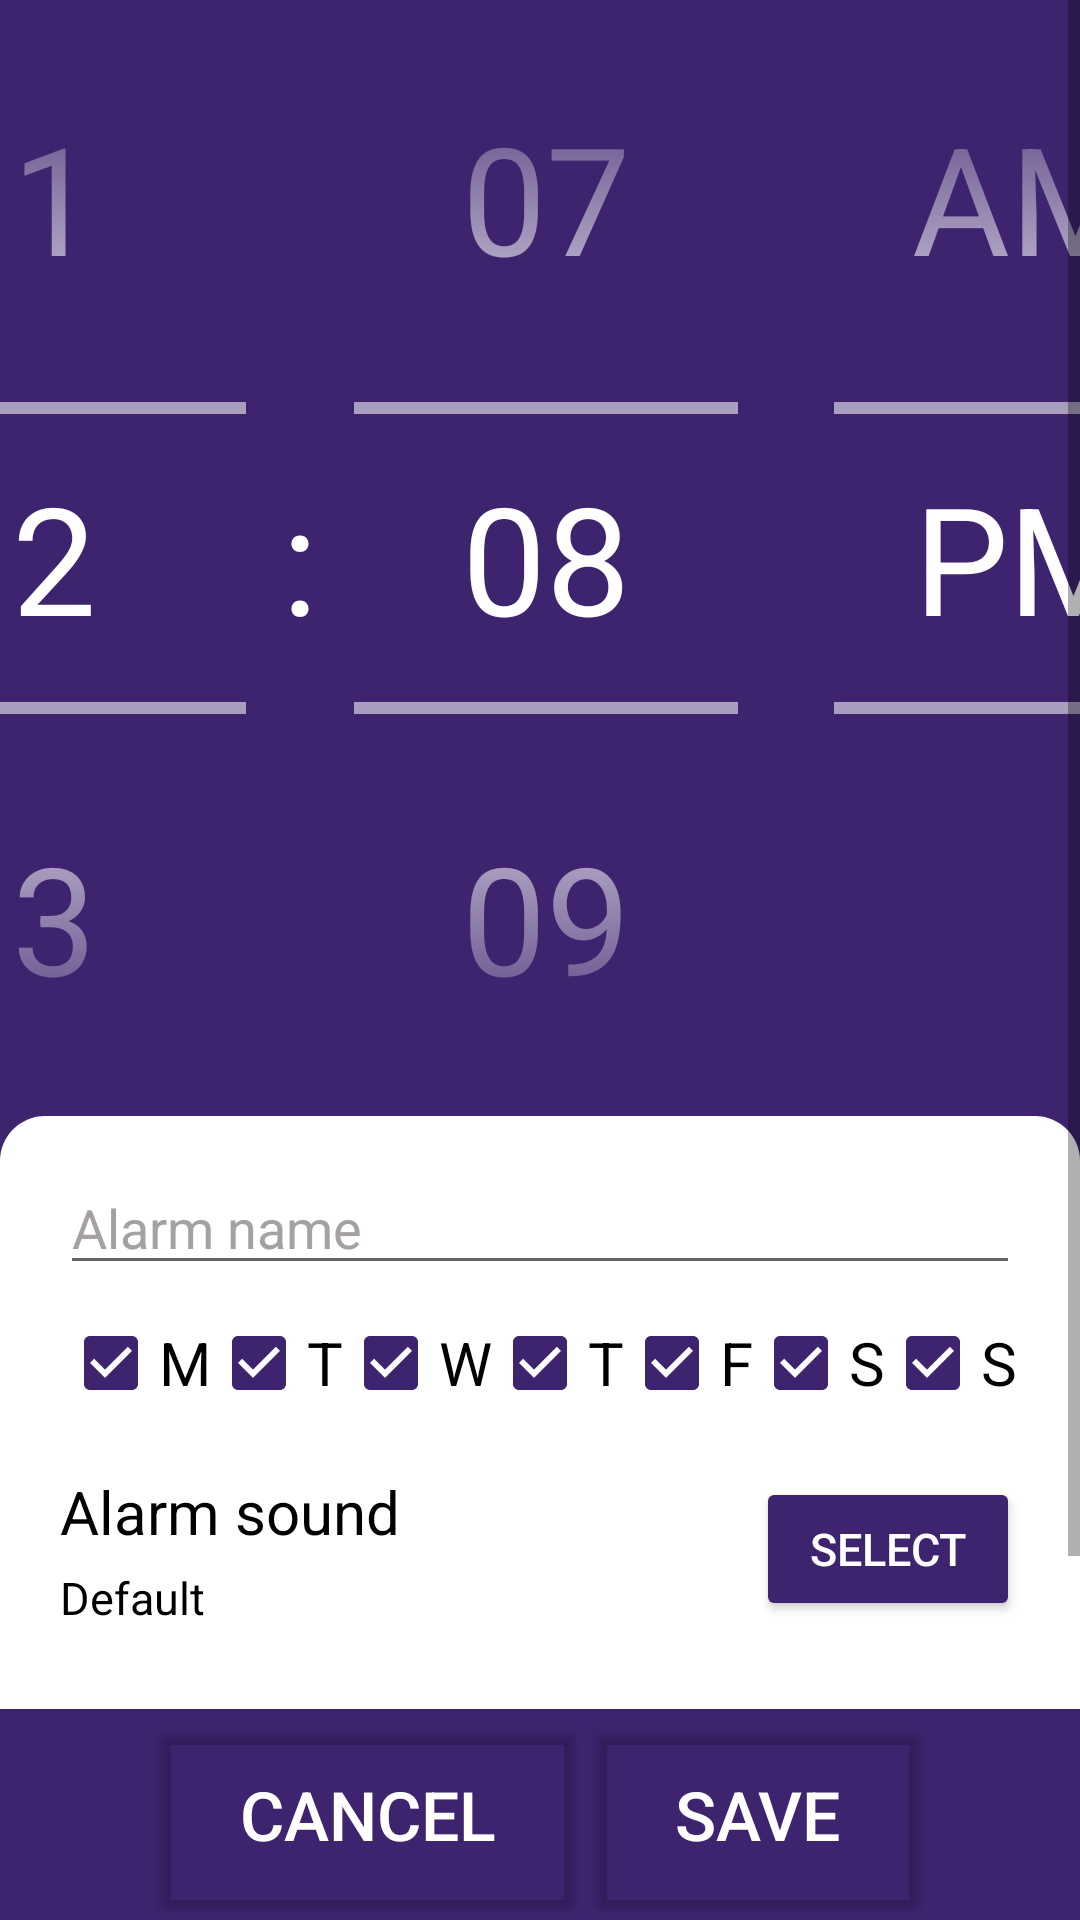

This screen was rendered from an Android layout file. Write that file and the resources it references.
<!-- AndroidManifest.xml: application theme Theme.SleepAid -->
<!-- res/layout/fragment_alarm_configuration_screen.xml -->
<?xml version="1.0" encoding="utf-8"?>
<androidx.constraintlayout.widget.ConstraintLayout
    xmlns:android="http://schemas.android.com/apk/res/android"
    xmlns:app="http://schemas.android.com/apk/res-auto"
    android:layout_width="match_parent"
    android:layout_height="match_parent">

    <ScrollView
        android:id="@+id/scrollView"
        android:layout_width="match_parent"
        android:layout_height="0dp"
        app:layout_constraintTop_toTopOf="parent"
        app:layout_constraintBottom_toTopOf="@id/buttons">

        <androidx.constraintlayout.widget.ConstraintLayout
            android:layout_width="match_parent"
            android:layout_height="match_parent">

            <TimePicker
                android:id="@+id/alarmTimePicker"
                android:layout_width="wrap_content"
                android:layout_height="wrap_content"
                android:layout_marginTop="80dp"
                android:scaleY="2"
                android:scaleX="2"
                android:timePickerMode="spinner"
                android:theme="@style/TimePicker"
                app:layout_constraintHorizontal_bias="0.5"
                app:layout_constraintTop_toTopOf="parent"
                app:layout_constraintStart_toStartOf="parent"
                app:layout_constraintEnd_toEndOf="parent" />

            <androidx.constraintlayout.widget.ConstraintLayout
                android:layout_width="match_parent"
                android:layout_height="wrap_content"
                android:layout_marginTop="80dp"
                android:background="@drawable/rounded_shape"
                app:layout_constraintTop_toBottomOf="@+id/alarmTimePicker"
                app:layout_constraintHorizontal_bias="0.5"
                app:layout_constraintStart_toStartOf="parent"
                app:layout_constraintEnd_toEndOf="parent">

                <EditText
                    android:id="@+id/alarmName"
                    android:layout_width="match_parent"
                    android:layout_height="wrap_content"
                    android:layout_marginHorizontal="5dp"
                    android:hint="Alarm name"
                    app:layout_constraintTop_toTopOf="parent"
                    app:layout_constraintHorizontal_bias="0.5"
                    app:layout_constraintStart_toStartOf="parent"
                    app:layout_constraintEnd_toEndOf="parent" />

                <LinearLayout
                    android:id="@+id/alarmDays"
                    android:layout_width="wrap_content"
                    android:layout_height="wrap_content"
                    android:orientation="horizontal"
                    android:layout_marginTop="10dp"
                    android:layout_marginHorizontal="5dp"
                    app:layout_constraintTop_toBottomOf="@+id/alarmName"
                    app:layout_constraintHorizontal_bias="0.5"
                    app:layout_constraintStart_toStartOf="parent"
                    app:layout_constraintEnd_toEndOf="parent">

                    <CheckBox
                        android:id="@+id/monday"
                        android:layout_width="wrap_content"
                        android:layout_height="wrap_content"
                        android:text="M"
                        android:checked="true" />

                    <CheckBox
                        android:id="@+id/tuesday"
                        android:layout_width="wrap_content"
                        android:layout_height="wrap_content"
                        android:text="T"
                        android:checked="true" />

                    <CheckBox
                        android:id="@+id/wednesday"
                        android:layout_width="wrap_content"
                        android:layout_height="wrap_content"
                        android:text="W"
                        android:checked="true" />

                    <CheckBox
                        android:id="@+id/thursday"
                        android:layout_width="wrap_content"
                        android:layout_height="wrap_content"
                        android:text="T"
                        android:checked="true" />

                    <CheckBox
                        android:id="@+id/friday"
                        android:layout_width="wrap_content"
                        android:layout_height="wrap_content"
                        android:text="F"
                        android:checked="true" />

                    <CheckBox
                        android:id="@+id/saturday"
                        android:layout_width="wrap_content"
                        android:layout_height="wrap_content"
                        android:text="S"
                        android:checked="true" />

                    <CheckBox
                        android:id="@+id/sunday"
                        android:layout_width="wrap_content"
                        android:layout_height="wrap_content"
                        android:text="S"
                        android:checked="true" />
                </LinearLayout>

                <RelativeLayout
                    android:id="@+id/alarmSound"
                    android:layout_width="match_parent"
                    android:layout_height="wrap_content"
                    android:orientation="horizontal"
                    android:layout_marginTop="20dp"
                    android:layout_marginHorizontal="5dp"
                    app:layout_constraintTop_toBottomOf="@+id/alarmDays"
                    app:layout_constraintHorizontal_bias="0.5"
                    app:layout_constraintStart_toStartOf="parent"
                    app:layout_constraintEnd_toEndOf="parent">

                    <androidx.constraintlayout.widget.ConstraintLayout
                        android:layout_width="wrap_content"
                        android:layout_height="wrap_content"
                        android:layout_alignParentStart="true"
                        android:layout_centerVertical="true">

                        <TextView
                            android:id="@+id/soundText"
                            android:layout_width="wrap_content"
                            android:layout_height="wrap_content"
                            android:text="Alarm sound"
                            android:textSize="20sp"
                            android:textColor="@color/black"
                            app:layout_constraintTop_toTopOf="parent"
                            app:layout_constraintStart_toStartOf="parent"/>

                        <TextView
                            android:id="@+id/soundName"
                            android:layout_width="wrap_content"
                            android:layout_height="wrap_content"
                            android:textColor="@color/black"
                            android:text="Default"
                            android:textSize="15sp"
                            android:layout_marginTop="5dp"
                            app:layout_constraintTop_toBottomOf="@id/soundText"
                            app:layout_constraintStart_toStartOf="parent" />
                    </androidx.constraintlayout.widget.ConstraintLayout>

                    <Button
                        android:id="@+id/selectAlarmSoundButton"
                        android:layout_width="wrap_content"
                        android:layout_height="wrap_content"
                        android:text="Select"
                        android:textSize="15sp"
                        android:textColor="@color/white"
                        android:gravity="center"
                        android:backgroundTint="@color/purple_sleep"
                        app:cornerRadius="10dp"
                        android:paddingVertical="10dp"
                        android:paddingHorizontal="15dp"
                        android:layout_centerVertical="true"
                        android:layout_alignParentEnd="true" />
                </RelativeLayout>

                <RelativeLayout
                    android:id="@+id/alarmVibration"
                    android:layout_width="match_parent"
                    android:layout_height="wrap_content"
                    android:orientation="horizontal"
                    android:layout_marginTop="20dp"
                    android:layout_marginHorizontal="5dp"
                    app:layout_constraintTop_toBottomOf="@+id/alarmSound"
                    app:layout_constraintHorizontal_bias="0.5"
                    app:layout_constraintStart_toStartOf="parent"
                    app:layout_constraintEnd_toEndOf="parent">

                    <TextView
                        android:layout_width="wrap_content"
                        android:layout_height="wrap_content"
                        android:text="Vibration"
                        android:textSize="20sp"
                        android:textColor="@color/black"
                        android:layout_alignParentStart="true"
                        android:layout_centerVertical="true"/>

                    <androidx.appcompat.widget.SwitchCompat
                        android:id="@+id/vibrateButton"
                        android:layout_width="wrap_content"
                        android:layout_height="wrap_content"
                        android:checked="true"
                        android:theme="@style/SwitchStyle"
                        android:layout_alignParentEnd="true"
                        android:layout_centerVertical="true"/>
                </RelativeLayout>
            </androidx.constraintlayout.widget.ConstraintLayout>
        </androidx.constraintlayout.widget.ConstraintLayout>
    </ScrollView>

    <RelativeLayout
        android:id="@+id/buttons"
        android:layout_width="match_parent"
        android:layout_height="wrap_content"
        app:layout_constraintBottom_toBottomOf="parent"
        app:layout_constraintStart_toStartOf="parent">

        <Button
            android:id="@+id/cancelAlarmConfigurationButton"
            android:layout_width="wrap_content"
            android:layout_height="wrap_content"
            android:layout_marginStart="50dp"
            android:text="Cancel"
            android:textAlignment="center"
            android:textSize="22.5sp"
            android:textColor="@color/white"
            android:backgroundTint="@android:color/transparent"
            android:paddingHorizontal="30dp"
            android:paddingVertical="20dp"
            android:layout_alignParentStart="true"/>

        <Button
            android:id="@+id/saveAlarmConfigurationButton"
            android:layout_width="wrap_content"
            android:layout_height="wrap_content"
            android:layout_marginEnd="50dp"
            android:text="Save"
            android:textAlignment="center"
            android:textSize="22.5sp"
            android:textColor="@color/white"
            android:backgroundTint="@android:color/transparent"
            android:paddingHorizontal="30dp"
            android:paddingVertical="20dp"
            android:layout_alignParentEnd="true" />
    </RelativeLayout>
</androidx.constraintlayout.widget.ConstraintLayout>
<!-- resources referenced by this layout -->
<resources>
  <color name="black">#FF000000</color>
  <color name="purple_sleep">#3e236e</color>
  <color name="white">#FFFFFFFF</color>
  <!-- drawable rounded_shape (drawable) -->
  <?xml version="1.0" encoding="utf-8"?>
  <shape xmlns:android="http://schemas.android.com/apk/res/android">
      <solid android:color="@color/white"/>
  
      <padding android:left="15dp"
          android:top="15dp"
          android:right="15dp"
          android:bottom="15dp"/>
  
      <corners android:radius="15dp" />
  </shape>
  <style name="SwitchStyle" parent="Widget.AppCompat.CompoundButton.Switch">
          <item name="colorControlActivated">@color/purple_sleep</item>
          <item name="colorSwitchThumbNormal">@color/light_grey</item>
          <item name="android:colorForeground">@color/dark_grey</item>
          <item name="android:showText">false</item>
      </style>
  <style name="TimePicker" parent="Widget.MaterialComponents.TimePicker">
          <item name="android:textSize">25sp</item>
          <item name="android:textColor">@color/white</item>
          <item name="android:textColorPrimary">@color/white</item>
          <item name="android:colorControlNormal">@color/white_transparent</item>
      </style>
  <color name="light_grey">#A5A1A1</color>
  <color name="dark_grey">#696969</color>
  <color name="white_transparent">#99FFFFFF</color>
  <color name="purple_sleep_2">#291749</color>
  <color name="teal_200">#FF03DAC5</color>
  <color name="teal_700">#FF018786</color>
  <style name="Button.White" parent="Theme.SleepAid">
          <item name="android:backgroundTint">@color/white</item>
          <item name="android:textColor">@color/black</item>
          <item name="android:gravity">center</item>
          <item name="cornerRadius">10dp</item>
      </style>
  <style name="BottomNavigation" parent="Widget.MaterialComponents.BottomNavigationView">
          <item name="backgroundTint">@color/purple_sleep_2</item>
          <item name="itemBackground">@color/bottom_navigation_style_background</item>
          <item name="itemIconTint">@color/bottom_navigation_style</item>
          <item name="itemTextColor">@color/bottom_navigation_style</item>
      </style>
  <style name="EditText" parent="Widget.AppCompat.EditText">
          <item name="backgroundTint">@color/edit_text_style</item>
          <item name="android:textColor">@color/black</item>
          <item name="android:textColorHint">@color/light_grey</item>
          <item name="android:textCursorDrawable">@null</item>
          <item name="android:inputType">textCapSentences</item>
      </style>
  <style name="Checkbox" parent="Widget.AppCompat.CompoundButton.CheckBox">
          <item name="android:textColor">@color/black</item>
          <item name="android:textSize">20sp</item>
          <item name="buttonTint">@color/purple_sleep</item>
      </style>
  <style name="ActionModeStyle" parent="Widget.AppCompat.ActionMode">
          <item name="android:backgroundTint">@color/purple_sleep_2</item>
          <item name="android:textColor">@color/white</item>
      </style>
  <style name="CloseButtonStyle" parent="Widget.AppCompat.ActionButton.CloseMode">
          <item name="android:tint">@color/white</item>
      </style>
</resources>
